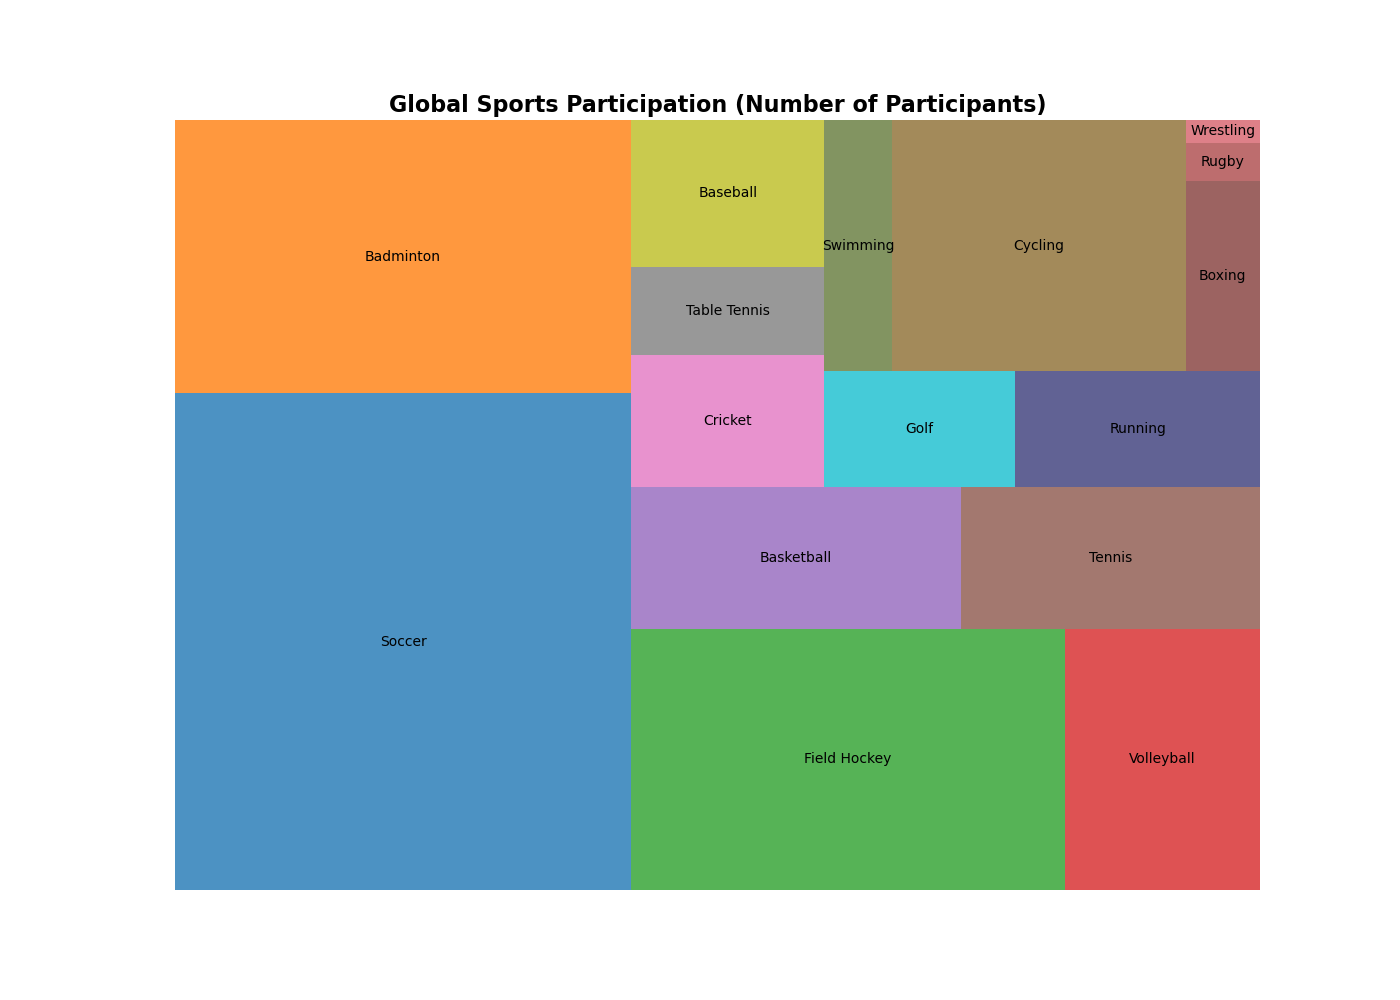

Source data for this figure (header and first rows):
Sport, Participation
Soccer, 4000000000
Badminton, 2200000000
Field Hockey, 2000000000
Volleyball, 900000000
Basketball, 825000000
Tennis, 750000000
Cricket, 450000000
Table Tennis, 300000000
Baseball, 500000000
Golf, 390000000
Running, 500000000
Swimming, 300000000
Cycling, 1300000000
Boxing, 250000000
Rugby, 50000000
Wrestling, 30000000
